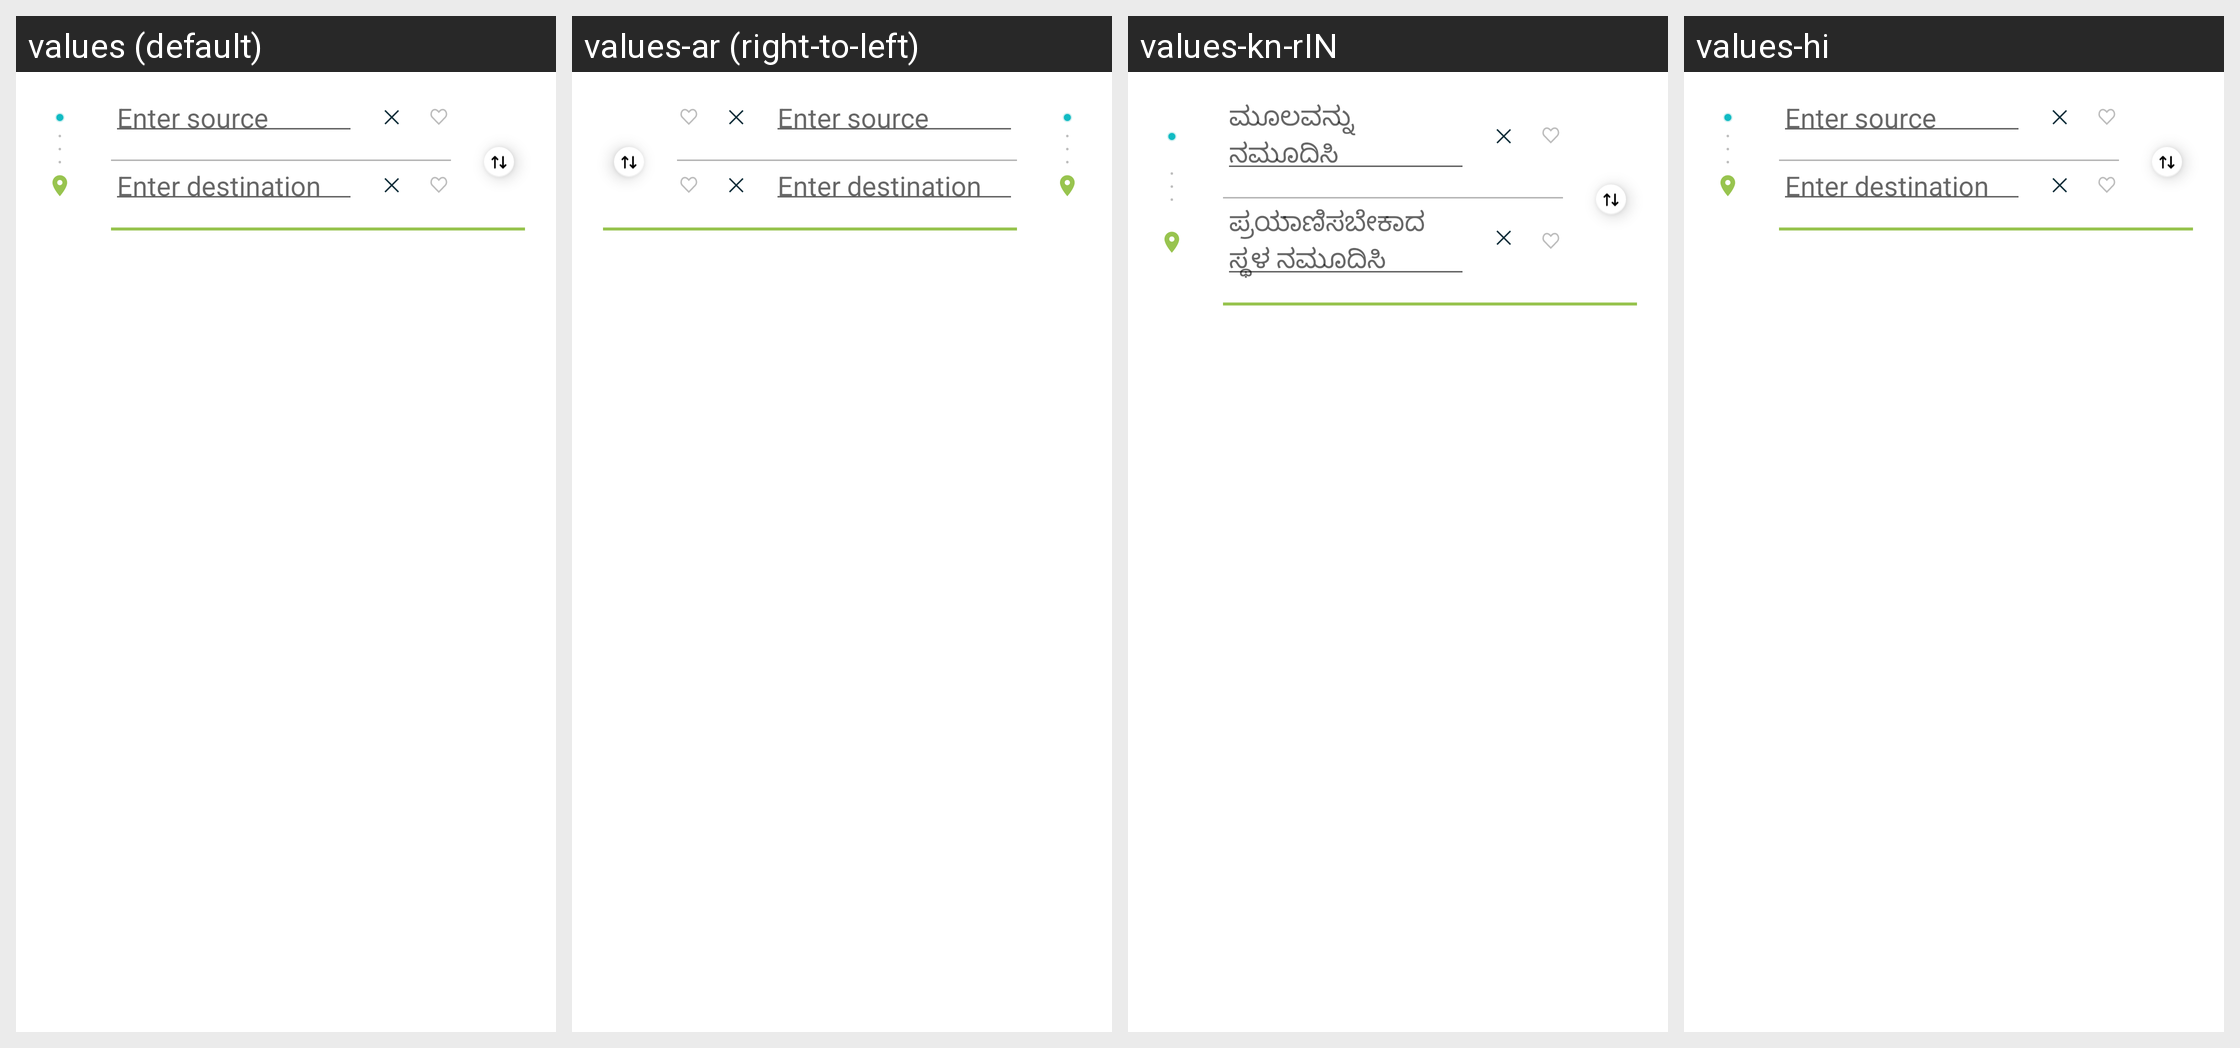

The Android screen above is rendered under several locales of the same app. Produce the string resources it draws, with the default and per-locale values.
Android screen res/layout/fragment_view_by_line_item.xml rendered under 4 locales, left to right: values (default), values-ar (right-to-left), values-kn-rIN, values-hi. Device: Nexus 5 (rendered at 1080×1920; each locale shown at half size, 540×960, under a caption strip naming it); theme AppTheme.
Other locales in the repository, not shown: values-af, values-am, values-as, values-az, values-be, values-bg, values-bn, values-bs, values-ca, values-cs, values-da, values-de, values-el, values-en-rGB, values-en-rIN, values-es, values-es-rUS, values-et, values-eu, values-fa, values-fi, values-fr, values-fr-rCA, values-gl, values-gu, values-he, values-hr, values-hu, values-hy, values-id, values-in, values-is, values-it, values-iw, values-ja, values-ka, values-kk, values-km, values-kn, values-ko, values-ky, values-lo, values-lt, values-lv, values-mk, values-ml, values-mn, values-mr, values-ms, values-my, values-nb, values-ne, values-nl, values-or, values-pa, values-pl, values-pt, values-pt-rBR, values-pt-rPT, values-ro, values-ru, values-si, values-sk, values-sl, values-sq, values-sr, values-sv, values-sw, values-ta, values-te, values-th, values-tl, values-tr, values-uk, values-ur, values-uz, values-vi, values-zh, values-zh-rCN, values-zh-rHK, values-zh-rTW, values-zu.
Strings drawn on this screen, with the default value and each locale's value (text and hints the layout hard-codes, and strings that could not be matched under every locale, appear in the picture but are not listed):

enter_source
  values: Enter source
  values-ar: Enter source  [not translated; the default value is used]
  values-kn-rIN: ಮೂಲವನ್ನು ನಮೂದಿಸಿ
  values-hi: Enter source  [not translated; the default value is used]

enter_destination
  values: Enter destination
  values-ar: Enter destination  [not translated; the default value is used]
  values-kn-rIN: ಪ್ರಯಾಣಿಸಬೇಕಾದ ಸ್ಥಳ ನಮೂದಿಸಿ
  values-hi: Enter destination  [not translated; the default value is used]
